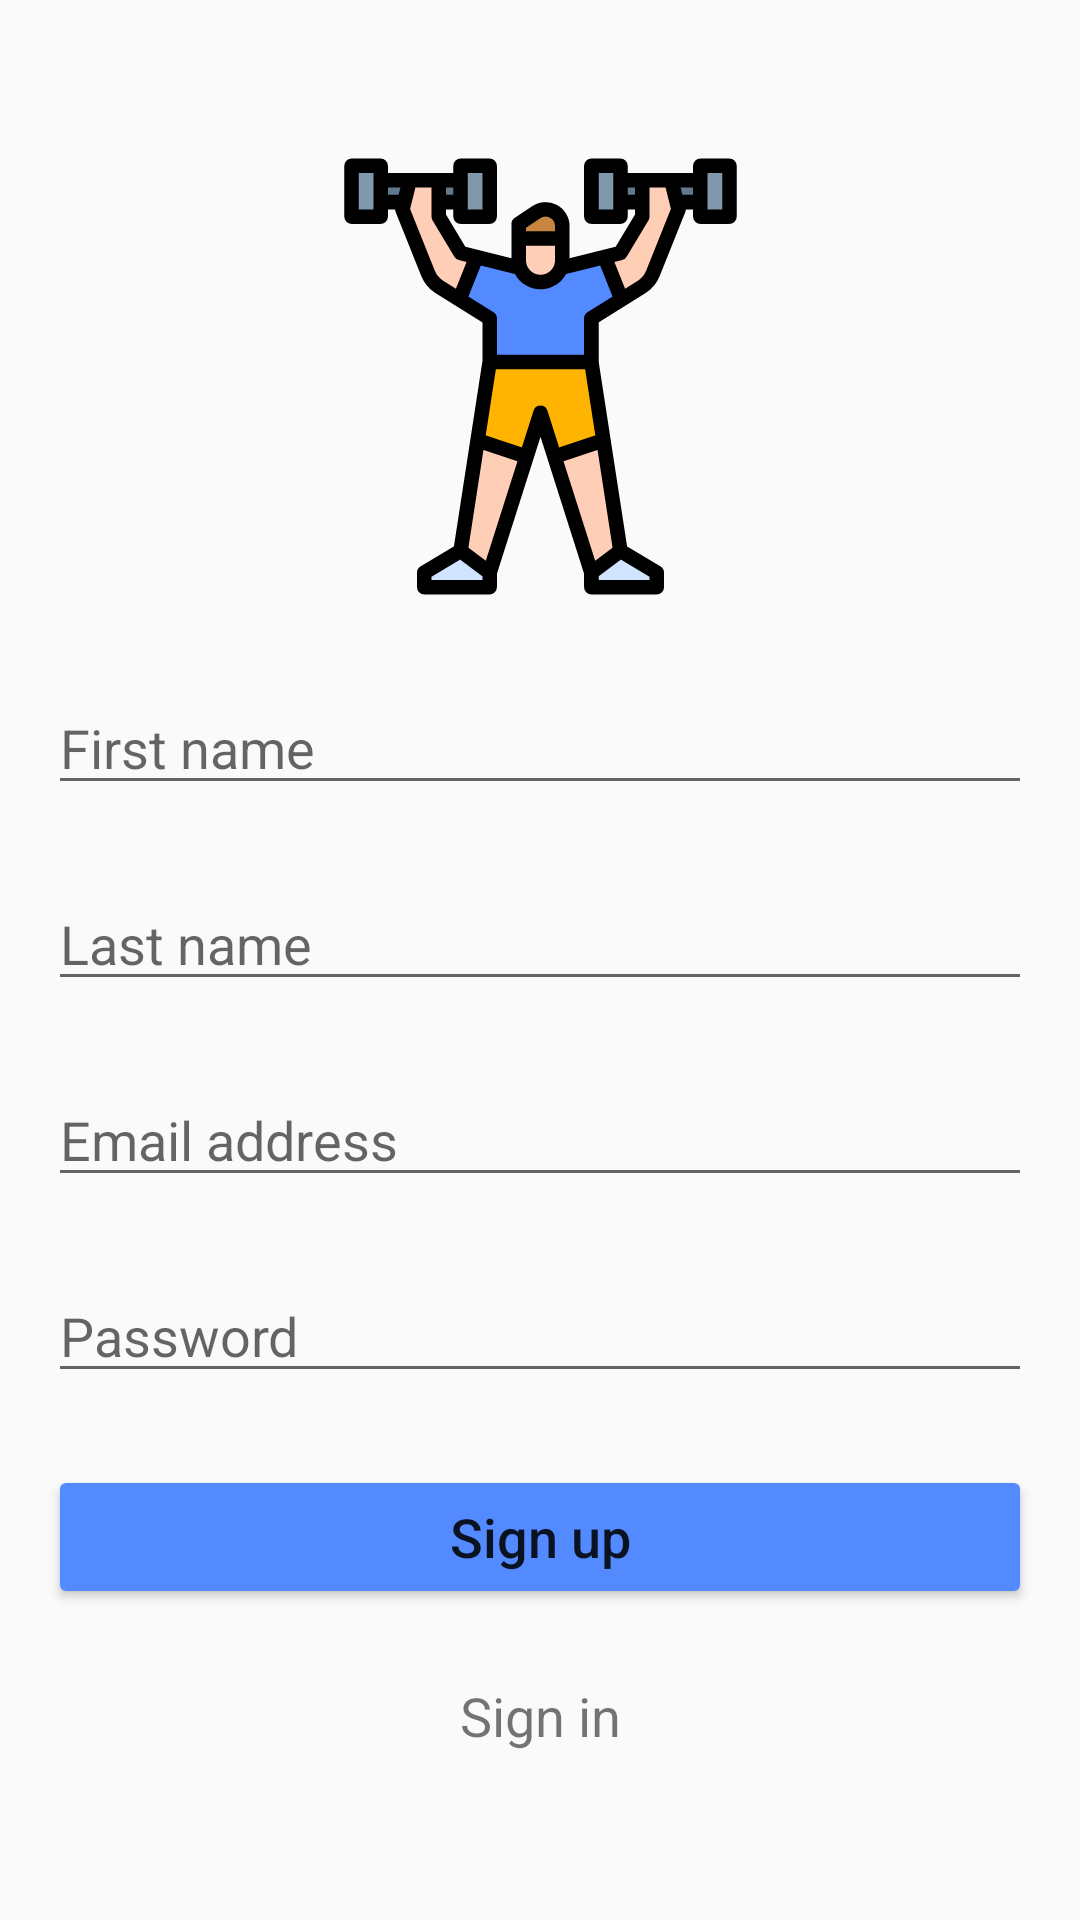

Layout XML and referenced resources for this Android screen:
<!-- AndroidManifest.xml: application theme AppTheme -->
<!-- res/layout/activity_registration.xml -->
<?xml version="1.0" encoding="utf-8"?>
<androidx.constraintlayout.widget.ConstraintLayout xmlns:android="http://schemas.android.com/apk/res/android"
    xmlns:app="http://schemas.android.com/apk/res-auto"
    xmlns:tools="http://schemas.android.com/tools"
    android:layout_width="match_parent"
    android:layout_height="match_parent"
    tools:context=".RegistrationActivity">

    <ImageView
        android:id="@+id/imageView_registration_logo"
        android:layout_width="0dp"
        android:layout_height="155dp"
        android:layout_marginTop="48dp"
        android:contentDescription="@string/login_logo_contentDescription"
        app:layout_constraintEnd_toEndOf="parent"
        app:layout_constraintHorizontal_bias="0.6"
        app:layout_constraintStart_toStartOf="parent"
        app:layout_constraintTop_toTopOf="parent"
        app:srcCompat="@drawable/ic_fitness_logo" />

    <EditText
        android:id="@+id/editTextTextFirstNameRegistration"
        android:layout_width="0dp"
        android:layout_height="wrap_content"
        android:layout_marginStart="16dp"
        android:layout_marginTop="24dp"
        android:layout_marginEnd="16dp"
        android:ems="10"
        android:hint="@string/editTextName_hint"
        android:imeOptions="actionNone"
        android:importantForAutofill="no"
        android:inputType="textPersonName"
        app:layout_constraintEnd_toEndOf="parent"
        app:layout_constraintStart_toStartOf="parent"
        app:layout_constraintTop_toBottomOf="@+id/imageView_registration_logo" />

    <EditText
        android:id="@+id/editTextEmailAddressRegistration"
        android:layout_width="0dp"
        android:layout_height="wrap_content"
        android:layout_marginStart="16dp"
        android:layout_marginTop="24dp"
        android:layout_marginEnd="16dp"
        android:ems="10"
        android:hint="@string/editTextEmail_hint"
        android:imeOptions="actionDone"
        android:importantForAutofill="no"
        android:inputType="textEmailAddress"
        app:layout_constraintEnd_toEndOf="parent"
        app:layout_constraintHorizontal_bias="0.0"
        app:layout_constraintStart_toStartOf="parent"
        app:layout_constraintTop_toBottomOf="@+id/editTextTextLastNameRegistration" />

    <EditText
        android:id="@+id/editTextTextLastNameRegistration"
        android:layout_width="0dp"
        android:layout_height="wrap_content"
        android:layout_marginStart="16dp"
        android:layout_marginTop="24dp"
        android:layout_marginEnd="16dp"
        android:ems="10"
        android:hint="@string/editTextLastName_hint"
        android:imeOptions="actionDone"
        android:importantForAutofill="no"
        android:inputType="textPersonName"
        app:layout_constraintEnd_toEndOf="parent"
        app:layout_constraintStart_toStartOf="parent"
        app:layout_constraintTop_toBottomOf="@+id/editTextTextFirstNameRegistration" />

    <EditText
        android:id="@+id/editTextPasswordRegistration"
        android:layout_width="0dp"
        android:layout_height="wrap_content"
        android:layout_marginStart="16dp"
        android:layout_marginTop="24dp"
        android:layout_marginEnd="16dp"
        android:ems="10"
        android:hint="@string/editTextPassword_hint"
        android:imeOptions="actionDone"
        android:importantForAutofill="no"
        android:inputType="textPassword"
        app:layout_constraintEnd_toEndOf="parent"
        app:layout_constraintStart_toStartOf="parent"
        app:layout_constraintTop_toBottomOf="@+id/editTextEmailAddressRegistration" />

    <Button
        android:id="@+id/button_SignUp"
        android:layout_width="0dp"
        android:layout_height="48dp"
        android:layout_marginStart="16dp"
        android:layout_marginTop="24dp"
        android:layout_marginEnd="16dp"
        android:backgroundTint="@color/colorPrimary"
        android:text="@string/registration_buttonSignUp"
        android:textAllCaps="false"
        android:textSize="18sp"
        app:layout_constraintEnd_toEndOf="parent"
        app:layout_constraintStart_toStartOf="parent"
        app:layout_constraintTop_toBottomOf="@+id/editTextPasswordRegistration" />

    <TextView
        android:id="@+id/textView_linkToSignIn"
        android:layout_width="wrap_content"
        android:layout_height="wrap_content"
        android:layout_marginBottom="56dp"
        android:text="@string/registration_linkToSignIn"
        android:textSize="18sp"
        app:layout_constraintBottom_toBottomOf="parent"
        app:layout_constraintEnd_toEndOf="parent"
        app:layout_constraintStart_toStartOf="parent" />

    <ProgressBar
        android:id="@+id/progressBarLoadingHello"
        style="?android:attr/progressBarStyle"
        android:layout_width="wrap_content"
        android:layout_height="wrap_content"
        android:visibility="invisible"
        app:layout_constraintBottom_toBottomOf="parent"
        app:layout_constraintEnd_toEndOf="parent"
        app:layout_constraintStart_toStartOf="parent"
        app:layout_constraintTop_toTopOf="parent" />
</androidx.constraintlayout.widget.ConstraintLayout>
<!-- resources referenced by this layout -->
<resources>
  <color name="colorPrimary">#548AFF</color>
  <!-- drawable ic_fitness_logo: vector/xml drawable (drawable, 4236 chars, omitted) -->
  <string name="editTextEmail_hint">Email address</string>
  <string name="editTextLastName_hint">Last name</string>
  <string name="editTextName_hint">First name</string>
  <string name="editTextPassword_hint">Password</string>
  <string name="login_logo_contentDescription">This possesses a man lifting weights as a representation of what the app attempts to achieve</string>
  <string name="registration_buttonSignUp">Sign up</string>
  <string name="registration_linkToSignIn">Sign in</string>
  <style name="AppTheme" parent="Theme.AppCompat.Light.DarkActionBar">
          
          <item name="colorPrimary">@color/colorPrimary</item>
          <item name="colorPrimaryDark">@color/colorPrimaryDark</item>
          <item name="colorAccent">@color/colorAccent</item>
      </style>
  <color name="colorPrimaryDark">#3700B3</color>
  <color name="colorAccent">#03DAC5</color>
</resources>
